Run: headless pygame with SDL's dummy video driver; simulated clock (each Clock.tick advances the game by its frame time, no real sleeping); random seed 0; keys injected as events and as key.get_pressed() state; mouse plan: one left click at the window centre at the start of phase 2, then a move to the lower-right quarter at the start of phase 3.
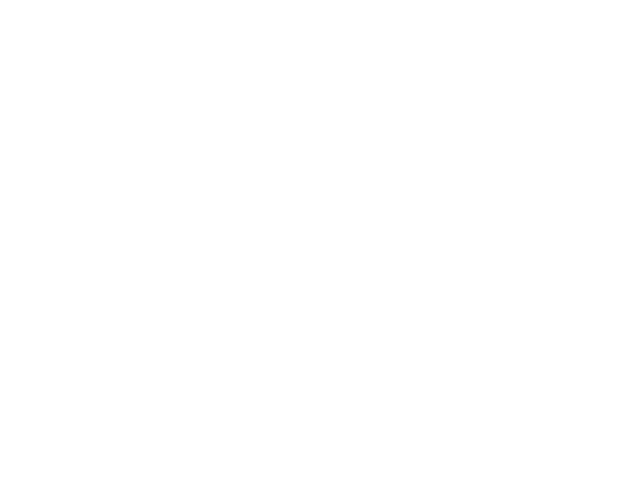
Frame 1 of 4 · flips 1–60 · no input
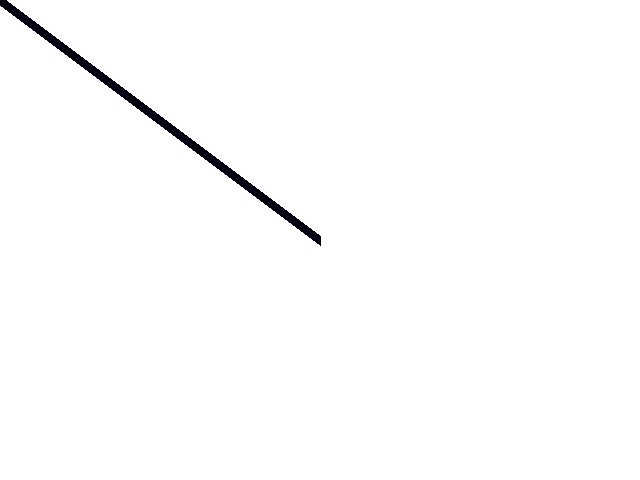
Frame 2 of 4 · flips 61–180 · clicked the window centre · tapped SPACE, RETURN · held RIGHT (→), D
Frame 3 of 4 · flips 181–300 · moved the mouse to the lower-right quarter · held DOWN (↓), S · screen unchanged from frame 2, image omitted
Frame 4 of 4 · flips 301–420 · held LEFT (←), A, UP (↑), W · screen unchanged from frame 3, image omitted

The pygame program that drew these frames:

""" paint.py 
    a simple paint program"""

import pygame

red = 0
blue = 0
green = 0

def checkKeys(myData):
    """test for various keyboard inputs"""
    global red
    global green
    global blue

    #extract the data
    (event, background, drawColor, lineWidth, keepGoing) = myData
    #print myData
    if event.key == pygame.K_a:
        #red
        red = red + 15
        drawColor = (red, green, blue)
        if red == 255 :
            red = 0
        
    elif event.key == pygame.K_s:
        #green 
        green = green + 15
        drawColor = (red, green, blue)
        if green == 255 :
            green = 0
            
    elif event.key == pygame.K_d:
        #blue
        blue = blue + 15
        drawColor = (red, green, blue)
        if blue == 255 :
            blue = 0
    
    #return all values 
    myData = (event, background, drawColor, lineWidth, keepGoing)
    return myData

def main():
    pygame.init()
    screen = pygame.display.set_mode((640, 480))
    pygame.display.set_caption("Paint Program")
    
    background = pygame.Surface(screen.get_size())
    background.fill((255, 255, 255))
    
    clock = pygame.time.Clock()
    keepGoing = True
    lineStart = (0, 0)
    drawColor = (0, 0, 0)
    lineWidth = 10
    
    while keepGoing:
        clock.tick(30)
        
        for event in pygame.event.get():
            if event.type == pygame.QUIT:
                keepGoing = False
            elif event.type == pygame.MOUSEMOTION:
                lineEnd = pygame.mouse.get_pos()
                if pygame.mouse.get_pressed() == (1, 0, 0):
                    pygame.draw.line(background, drawColor, lineStart, lineEnd, lineWidth)
                lineStart = lineEnd
            elif event.type == pygame.KEYDOWN:
                myData = (event, background, drawColor, lineWidth, keepGoing)
                myData = checkKeys(myData)
                (event, background, drawColor, lineWidth, keepGoing) = myData
        screen.blit(background, (0, 0))
        pygame.display.flip()

if __name__ == "__main__":
    main()
